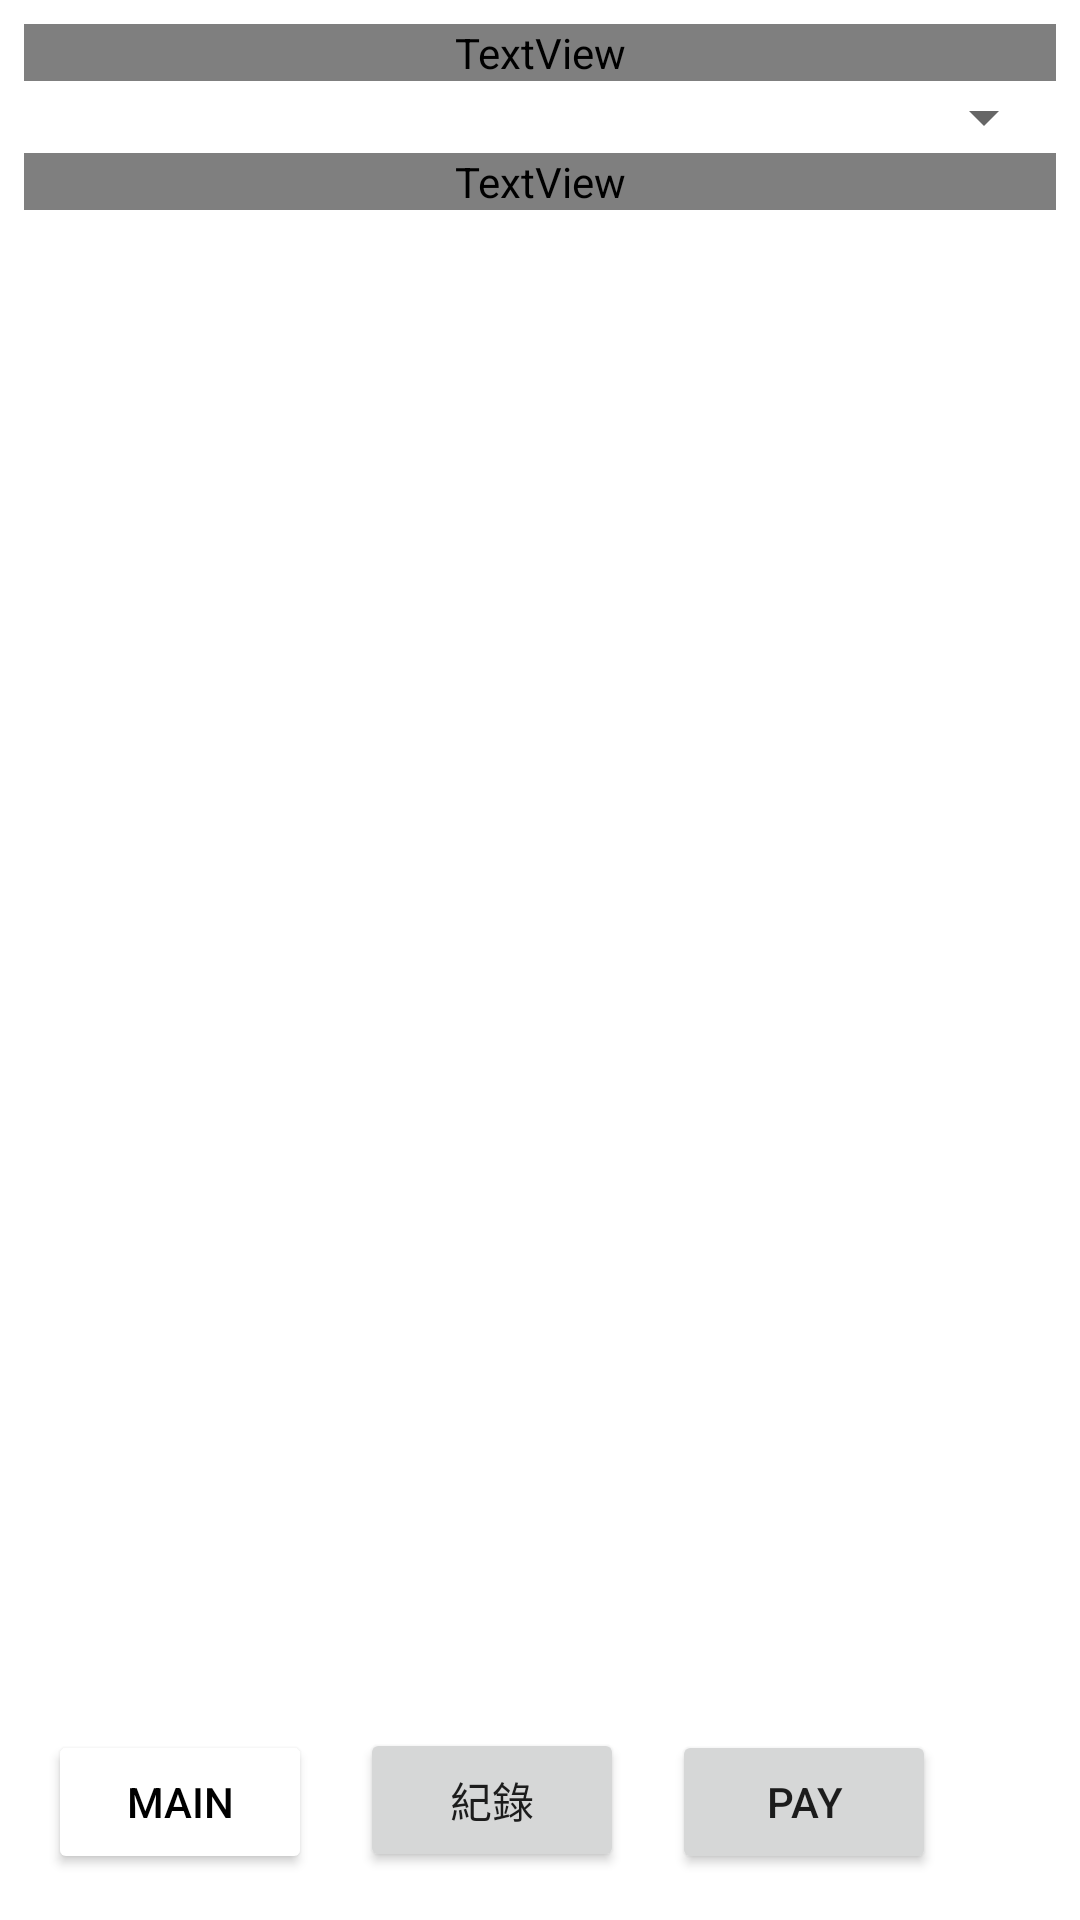

Layout XML and referenced resources for this Android screen:
<!-- AndroidManifest.xml: application theme Theme.NFCPay -->
<!-- res/layout/activity_main.xml -->
<?xml version="1.0" encoding="utf-8"?>
<androidx.constraintlayout.widget.ConstraintLayout xmlns:android="http://schemas.android.com/apk/res/android"
    xmlns:app="http://schemas.android.com/apk/res-auto"
    xmlns:tools="http://schemas.android.com/tools"
    android:layout_width="match_parent"
    android:layout_height="match_parent"
    tools:context=".MainActivity">

    <LinearLayout
        android:layout_width="match_parent"
        android:layout_height="wrap_content"
        android:orientation="vertical"
        app:layout_constraintTop_toTopOf="parent"
        android:padding="8dp">
        <TextView
            android:id="@+id/label"
            android:text=""
            android:textSize="24dp"
            android:textColor="@color/holo_blue_dark"
            android:layout_width="match_parent"
            android:layout_height="wrap_content"/>
        <Spinner
            android:id="@+id/spinner"
            android:layout_width="match_parent"
            android:layout_height="wrap_content" >
        </Spinner>
        <TextView
            android:id="@+id/weatherDataTxt"
            android:text=""
            android:textSize="24dp"
            android:textColor="@color/holo_blue_dark"
            android:layout_width="match_parent"
            android:layout_height="wrap_content"/>
    </LinearLayout>
    <LinearLayout
        android:layout_width="match_parent"
        android:layout_height="wrap_content"
        android:orientation="horizontal"
        app:layout_constraintBottom_toBottomOf="parent"
        android:padding="8dp">
        <Button
            android:layout_margin="8dp"
            android:text="main"
            android:id="@+id/mainBtn"
            android:layout_width="wrap_content"
            android:layout_height="wrap_content"
            android:clickable="false"
            android:backgroundTint="@color/holo_blue_dark"
            android:textColor="@color/black"/>
        <Button
            android:layout_margin="8dp"
            android:text="@string/databaseBtn"
            android:id="@+id/dbBtn"
            android:layout_width="wrap_content"
            android:layout_height="wrap_content"/>
        <Button
            android:layout_margin="8dp"
            android:text="pay"
            android:id="@+id/payBtn"
            android:layout_width="wrap_content"
            android:layout_height="wrap_content"/>
    </LinearLayout>

</androidx.constraintlayout.widget.ConstraintLayout>
<!-- resources referenced by this layout -->
<resources>
  <string name="databaseBtn">紀錄</string>
  <style name="Theme.NFCPay" parent="Theme.MaterialComponents.DayNight.DarkActionBar">
          
          <item name="colorPrimary">@color/purple_500</item>
          <item name="colorPrimaryVariant">@color/purple_700</item>
          <item name="colorOnPrimary">@color/white</item>
          
          <item name="colorSecondary">@color/teal_200</item>
          <item name="colorSecondaryVariant">@color/teal_700</item>
          <item name="colorOnSecondary">@color/black</item>
          
          <item name="android:statusBarColor" tools:targetApi="l">?attr/colorPrimaryVariant</item>
          
          
          <item name="windowNoTitle">true</item>
          <item name="windowActionBar">false</item>
          <item name="android:windowFullscreen">true</item>
      </style>
  <!-- not gathered from this repository: default colours our renderer supplied (Android Studio template values) -->
  <color name="purple_500">#FF6200EE</color>
  <color name="purple_700">#FF3700B3</color>
  <color name="teal_200">#FF03DAC5</color>
  <color name="teal_700">#FF018786</color>
  <color name="black">#FF000000</color>
  <color name="white">#FFFFFFFF</color>
</resources>
